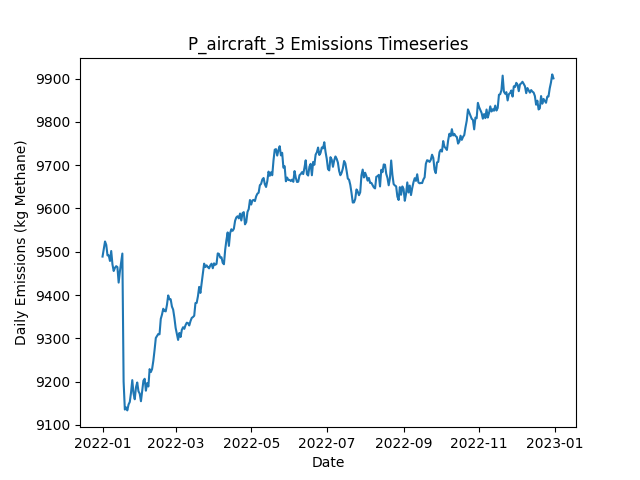

Data behind this chart, as committed beside it:
Date, Daily Emissions (Kg Methane), Daily Mitigable Emissions (Kg Methane), Daily Non-Mitigable Emissions (Kg Methan…, Daily Cost ($), Active Leaks, New Leaks, Leaks Repaired, Leaks Naturally Repaired, Leaks Tagged, Daily Repair Cost ($), Daily Natural Repair Cost ($), aircraft Deployment Cost ($), aircraft Sites flagged for Follow-Up, aircraft Leaks tagged for repair, aircraft Sites Visited, aircraft Travel Time (Minutes), aircraft Survey Time (Minutes), OGI_FU Deployment Cost ($), OGI_FU Sites flagged for Follow-Up, OGI_FU Leaks tagged for repair, OGI_FU Sites Visited, OGI_FU Travel Time (Minutes), OGI_FU Survey Time (Minutes)
2022-01-01, 9489, 6797, 2692, 250, 3607, 3622, 0, 11, 0.00000, 0.00000, 2200, 250, 0, , 100, 200, 100, 0.00000, , 0, 0, 0, 0
2022-01-02, 9506, 6805, 2701, 0.00000, 3613, 12, 0, 4, 0.00000, 0.00000, 800, 0.00000, 0, , 0, 0, 0, 0.00000, , 0, 0, 0, 0
2022-01-03, 9524, 6814, 2710, 1000, 3618, 10, 0, 3, 77, 0.00000, 600, 0.00000, 5, , 0, 0, 0, 1000, , 77, 3, 120, 360
2022-01-04, 9516, 6801, 2715, 1000, 3617, 10, 0, 10, 36, 0.00000, 2000, 0.00000, 0, , 0, 0, 0, 1000, , 36, 2, 60, 240
2022-01-05, 9492, 6775, 2717, 0.00000, 3614, 8, 0, 8, 0.00000, 0.00000, 1600, 0.00000, 0, , 0, 0, 0, 0.00000, , 0, 0, 0, 0
2022-01-06, 9492, 6775, 2717, 0.00000, 3614, 6, 0, 3, 0.00000, 0.00000, 600, 0.00000, 0, , 0, 0, 0, 0.00000, , 0, 0, 0, 0
2022-01-07, 9479, 6770, 2708, 0.00000, 3609, 5, 0, 8, 0.00000, 0.00000, 1600, 0.00000, 0, , 0, 0, 0, 0.00000, , 0, 0, 0, 0
2022-01-08, 9502, 6796, 2706, 0.00000, 3611, 14, 0, 8, 0.00000, 0.00000, 1600, 0.00000, 0, , 0, 0, 0, 0.00000, , 0, 0, 0, 0
2022-01-09, 9471, 6779, 2692, 0.00000, 3609, 9, 0, 6, 0.00000, 0.00000, 1200, 0.00000, 0, , 0, 0, 0, 0.00000, , 0, 0, 0, 0
2022-01-10, 9456, 6773, 2682, 0.00000, 3603, 6, 0, 7, 0.00000, 0.00000, 1400, 0.00000, 0, , 0, 0, 0, 0.00000, , 0, 0, 0, 0
2022-01-11, 9463, 6778, 2685, 0.00000, 3604, 9, 0, 6, 0.00000, 0.00000, 1200, 0.00000, 0, , 0, 0, 0, 0.00000, , 0, 0, 0, 0
2022-01-12, 9467, 6780, 2687, 0.00000, 3608, 14, 0, 9, 0.00000, 0.00000, 1800, 0.00000, 0, , 0, 0, 0, 0.00000, , 0, 0, 0, 0
2022-01-13, 9465, 6778, 2686, 0.00000, 3613, 12, 0, 6, 0.00000, 0.00000, 1200, 0.00000, 0, , 0, 0, 0, 0.00000, , 0, 0, 0, 0
2022-01-14, 9429, 6754, 2675, 0.00000, 3604, 8, 0, 12, 0.00000, 0.00000, 2400, 0.00000, 0, , 0, 0, 0, 0.00000, , 0, 0, 0, 0
2022-01-15, 9455, 6763, 2691, 0.00000, 3614, 16, 0, 6, 0.00000, 0.00000, 1200, 0.00000, 0, , 0, 0, 0, 0.00000, , 0, 0, 0, 0
2022-01-16, 9476, 6782, 2694, 0.00000, 3621, 14, 0, 7, 0.00000, 0.00000, 1400, 0.00000, 0, , 0, 0, 0, 0.00000, , 0, 0, 0, 0
2022-01-17, 9496, 6776, 2720, 0.00000, 3622, 12, 0, 8, 0.00000, 0.00000, 1600, 0.00000, 0, , 0, 0, 0, 0.00000, , 0, 0, 0, 0
2022-01-18, 9200, 6495, 2705, 14600, 3548, 9, 73, 5, 0.00000, 14600, 1000, 0.00000, 0, , 0, 0, 0, 0.00000, , 0, 0, 0, 0
2022-01-19, 9135, 6428, 2707, 6200, 3525, 13, 31, 4, 0.00000, 6200, 800, 0.00000, 0, , 0, 0, 0, 0.00000, , 0, 0, 0, 0
2022-01-20, 9140, 6437, 2704, 0.00000, 3528, 13, 0, 8, 0.00000, 0.00000, 1600, 0.00000, 0, , 0, 0, 0, 0.00000, , 0, 0, 0, 0
2022-01-21, 9134, 6439, 2695, 0.00000, 3526, 10, 0, 7, 0.00000, 0.00000, 1400, 0.00000, 0, , 0, 0, 0, 0.00000, , 0, 0, 0, 0
2022-01-22, 9147, 6441, 2706, 0.00000, 3532, 12, 0, 6, 0.00000, 0.00000, 1200, 0.00000, 0, , 0, 0, 0, 0.00000, , 0, 0, 0, 0
2022-01-23, 9153, 6450, 2703, 0.00000, 3527, 8, 0, 7, 0.00000, 0.00000, 1400, 0.00000, 0, , 0, 0, 0, 0.00000, , 0, 0, 0, 0
2022-01-24, 9175, 6463, 2712, 0.00000, 3529, 11, 0, 6, 0.00000, 0.00000, 1200, 0.00000, 0, , 0, 0, 0, 0.00000, , 0, 0, 0, 0
2022-01-25, 9203, 6487, 2716, 0.00000, 3533, 15, 0, 7, 0.00000, 0.00000, 1400, 0.00000, 0, , 0, 0, 0, 0.00000, , 0, 0, 0, 0
2022-01-26, 9173, 6465, 2708, 0.00000, 3529, 6, 0, 8, 0.00000, 0.00000, 1600, 0.00000, 0, , 0, 0, 0, 0.00000, , 0, 0, 0, 0
2022-01-27, 9159, 6452, 2707, 0.00000, 3527, 9, 0, 7, 0.00000, 0.00000, 1400, 0.00000, 0, , 0, 0, 0, 0.00000, , 0, 0, 0, 0
2022-01-28, 9187, 6468, 2719, 0.00000, 3536, 12, 0, 2, 0.00000, 0.00000, 400, 0.00000, 0, , 0, 0, 0, 0.00000, , 0, 0, 0, 0
2022-01-29, 9198, 6476, 2722, 0.00000, 3541, 14, 0, 9, 0.00000, 0.00000, 1800, 0.00000, 0, , 0, 0, 0, 0.00000, , 0, 0, 0, 0
2022-01-30, 9178, 6470, 2707, 0.00000, 3534, 9, 0, 13, 0.00000, 0.00000, 2600, 0.00000, 0, , 0, 0, 0, 0.00000, , 0, 0, 0, 0
2022-01-31, 9172, 6467, 2705, 0.00000, 3531, 8, 0, 8, 0.00000, 0.00000, 1600, 0.00000, 0, , 0, 0, 0, 0.00000, , 0, 0, 0, 0
2022-02-01, 9155, 6460, 2695, 0.00000, 3528, 8, 0, 7, 0.00000, 0.00000, 1400, 0.00000, 0, , 0, 0, 0, 0.00000, , 0, 0, 0, 0
2022-02-02, 9180, 6478, 2701, 0.00000, 3530, 10, 0, 4, 0.00000, 0.00000, 800, 0.00000, 0, , 0, 0, 0, 0.00000, , 0, 0, 0, 0
2022-02-03, 9202, 6486, 2717, 0.00000, 3532, 9, 0, 6, 0.00000, 0.00000, 1200, 0.00000, 0, , 0, 0, 0, 0.00000, , 0, 0, 0, 0
2022-02-04, 9207, 6489, 2718, 0.00000, 3530, 10, 0, 9, 0.00000, 0.00000, 1800, 0.00000, 0, , 0, 0, 0, 0.00000, , 0, 0, 0, 0
2022-02-05, 9179, 6468, 2711, 0.00000, 3524, 8, 0, 10, 0.00000, 0.00000, 2000, 0.00000, 0, , 0, 0, 0, 0.00000, , 0, 0, 0, 0
2022-02-06, 9196, 6485, 2712, 0.00000, 3530, 10, 0, 4, 0.00000, 0.00000, 800, 0.00000, 0, , 0, 0, 0, 0.00000, , 0, 0, 0, 0
2022-02-07, 9189, 6489, 2699, 0.00000, 3529, 9, 0, 6, 0.00000, 0.00000, 1200, 0.00000, 0, , 0, 0, 0, 0.00000, , 0, 0, 0, 0
2022-02-08, 9229, 6528, 2701, 0.00000, 3541, 14, 0, 2, 0.00000, 0.00000, 400, 0.00000, 0, , 0, 0, 0, 0.00000, , 0, 0, 0, 0
2022-02-09, 9222, 6523, 2699, 0.00000, 3542, 12, 0, 7, 0.00000, 0.00000, 1400, 0.00000, 0, , 0, 0, 0, 0.00000, , 0, 0, 0, 0
2022-02-10, 9229, 6525, 2704, 0.00000, 3542, 7, 0, 5, 0.00000, 0.00000, 1000, 0.00000, 0, , 0, 0, 0, 0.00000, , 0, 0, 0, 0
2022-02-11, 9248, 6535, 2713, 0.00000, 3548, 13, 0, 6, 0.00000, 0.00000, 1200, 0.00000, 0, , 0, 0, 0, 0.00000, , 0, 0, 0, 0
2022-02-12, 9273, 6534, 2739, 0.00000, 3549, 10, 0, 7, 0.00000, 0.00000, 1400, 0.00000, 0, , 0, 0, 0, 0.00000, , 0, 0, 0, 0
2022-02-13, 9301, 6546, 2754, 0.00000, 3556, 15, 0, 5, 0.00000, 0.00000, 1000, 0.00000, 0, , 0, 0, 0, 0.00000, , 0, 0, 0, 0
2022-02-14, 9306, 6549, 2757, 0.00000, 3563, 12, 0, 5, 0.00000, 0.00000, 1000, 0.00000, 0, , 0, 0, 0, 0.00000, , 0, 0, 0, 0
2022-02-15, 9310, 6555, 2755, 0.00000, 3560, 9, 0, 9, 0.00000, 0.00000, 1800, 0.00000, 0, , 0, 0, 0, 0.00000, , 0, 0, 0, 0
2022-02-16, 9309, 6562, 2747, 0.00000, 3562, 12, 0, 7, 0.00000, 0.00000, 1400, 0.00000, 0, , 0, 0, 0, 0.00000, , 0, 0, 0, 0
2022-02-17, 9345, 6576, 2768, 0.00000, 3570, 14, 0, 4, 0.00000, 0.00000, 800, 0.00000, 0, , 0, 0, 0, 0.00000, , 0, 0, 0, 0
2022-02-18, 9355, 6599, 2756, 0.00000, 3573, 11, 0, 5, 0.00000, 0.00000, 1000, 0.00000, 0, , 0, 0, 0, 0.00000, , 0, 0, 0, 0
2022-02-19, 9368, 6618, 2750, 0.00000, 3581, 16, 0, 5, 0.00000, 0.00000, 1000, 0.00000, 0, , 0, 0, 0, 0.00000, , 0, 0, 0, 0
2022-02-20, 9363, 6621, 2743, 0.00000, 3576, 7, 0, 8, 0.00000, 0.00000, 1600, 0.00000, 0, , 0, 0, 0, 0.00000, , 0, 0, 0, 0
2022-02-21, 9362, 6608, 2754, 0.00000, 3573, 6, 0, 9, 0.00000, 0.00000, 1800, 0.00000, 0, , 0, 0, 0, 0.00000, , 0, 0, 0, 0
2022-02-22, 9377, 6607, 2770, 0.00000, 3574, 9, 0, 5, 0.00000, 0.00000, 1000, 0.00000, 0, , 0, 0, 0, 0.00000, , 0, 0, 0, 0
2022-02-23, 9399, 6613, 2786, 0.00000, 3577, 7, 0, 3, 0.00000, 0.00000, 600, 0.00000, 0, , 0, 0, 0, 0.00000, , 0, 0, 0, 0
2022-02-24, 9390, 6619, 2771, 0.00000, 3574, 11, 0, 12, 0.00000, 0.00000, 2400, 0.00000, 0, , 0, 0, 0, 0.00000, , 0, 0, 0, 0
2022-02-25, 9390, 6622, 2768, 0.00000, 3575, 9, 0, 3, 0.00000, 0.00000, 600, 0.00000, 0, , 0, 0, 0, 0.00000, , 0, 0, 0, 0
2022-02-26, 9373, 6617, 2757, 0.00000, 3563, 6, 0, 11, 0.00000, 0.00000, 2200, 0.00000, 0, , 0, 0, 0, 0.00000, , 0, 0, 0, 0
2022-02-27, 9366, 6611, 2756, 0.00000, 3560, 7, 0, 7, 0.00000, 0.00000, 1400, 0.00000, 0, , 0, 0, 0, 0.00000, , 0, 0, 0, 0
2022-02-28, 9347, 6612, 2735, 0.00000, 3556, 9, 0, 7, 0.00000, 0.00000, 1400, 0.00000, 0, , 0, 0, 0, 0.00000, , 0, 0, 0, 0
2022-03-01, 9324, 6593, 2731, 0.00000, 3551, 8, 0, 10, 0.00000, 0.00000, 2000, 0.00000, 0, , 0, 0, 0, 0.00000, , 0, 0, 0, 0
... 305 more rows
